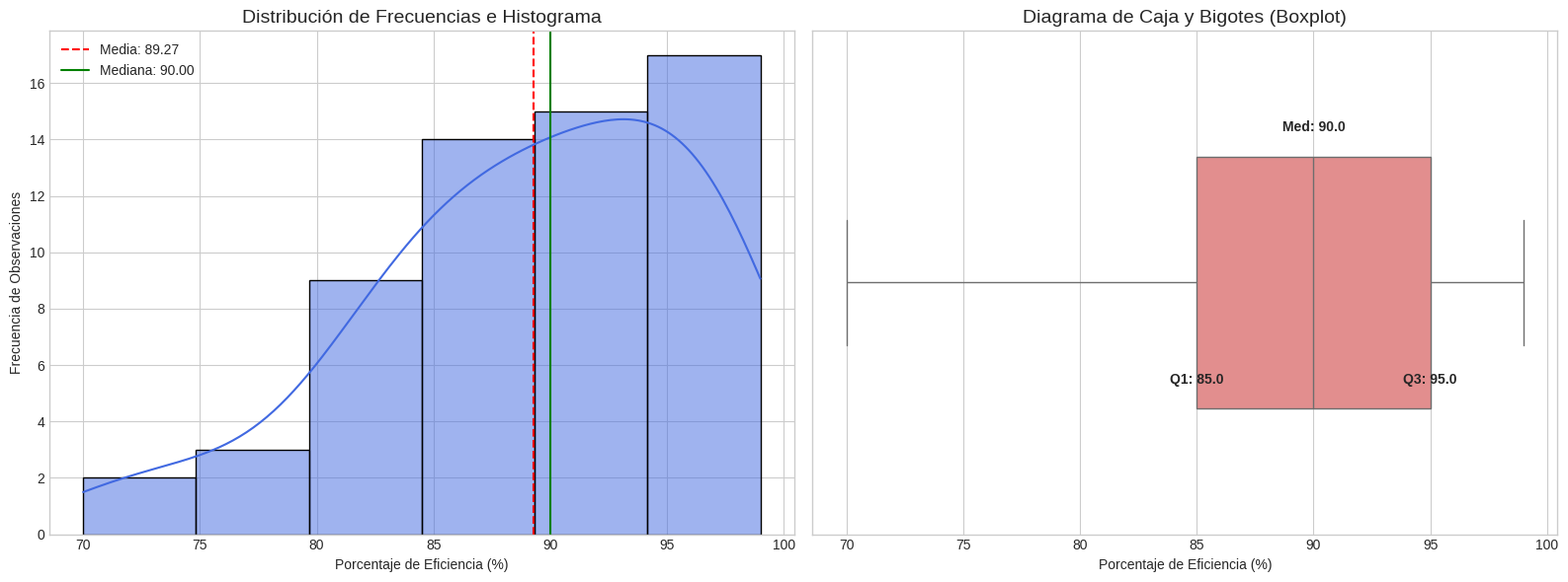

The matplotlib source for this figure:
import pandas as pd
import numpy as np
import matplotlib.pyplot as plt
import seaborn as sns
from scipy import stats

# 1. CARGA Y ORGANIZACIÓN DE DATOS (Muestra n=60)
# ---------------------------------------------------------
datos_eficiencia = [
    70, 72, 75, 75, 78, 80, 80, 81, 82, 82, 
    83, 83, 84, 84, 85, 85, 85, 86, 86, 86, 
    87, 87, 88, 88, 88, 89, 89, 89, 90, 90, 
    90, 91, 91, 91, 92, 92, 92, 93, 93, 93, 
    94, 94, 94, 95, 95, 95, 95, 96, 96, 96, 
    97, 97, 97, 98, 98, 98, 99, 99, 99, 99
]

# Convertimos a un DataFrame de Pandas para análisis profesional
df = pd.DataFrame(datos_eficiencia, columns=['Eficiencia'])

# 2. CÁLCULO DE ESTADÍSTICOS DESCRIPTIVOS
# ---------------------------------------------------------
media = df['Eficiencia'].mean()
mediana = df['Eficiencia'].median()
moda = df['Eficiencia'].mode().values.tolist()
desviacion = df['Eficiencia'].std()
varianza = df['Eficiencia'].var()
cv = (desviacion / media) * 100
rango = df['Eficiencia'].max() - df['Eficiencia'].min()

# Cuartiles y RIC
q1 = df['Eficiencia'].quantile(0.25)
q3 = df['Eficiencia'].quantile(0.75)
ric = q3 - q1

# Medidas de Forma
asimetria = df['Eficiencia'].skew()
curtosis = df['Eficiencia'].kurtosis()

# 3. IMPRESIÓN DE RESULTADOS TÉCNICOS
# ---------------------------------------------------------
print("-" * 40)
print("   INFORME ESTADÍSTICO DE EFICIENCIA")
print("-" * 40)
print(f"Media Aritmética:   {media:.2f}")
print(f"Mediana:            {mediana:.2f}")
print(f"Moda:               {moda}")
print(f"Desviación Estándar:{desviacion:.2f}")
print(f"Varianza:           {varianza:.2f}")
print(f"Coef. de Variación: {cv:.2f}%")
print(f"Rango Total:        {rango}")
print(f"Rango Interc. (RIC): {ric}")
print(f"Asimetría (Sesgo):  {asimetria:.4f}")
print(f"Curtosis:           {curtosis:.4f}")
print("-" * 40)

# 4. VISUALIZACIÓN DE DATOS (BOXPLOT E HISTOGRAMA)
# ---------------------------------------------------------
plt.style.use('seaborn-v0_8-whitegrid') # Estilo limpio para ingeniería
fig, (ax1, ax2) = plt.subplots(1, 2, figsize=(16, 6))

# Histograma con curva KDE (Densidad)
sns.histplot(df['Eficiencia'], kde=True, ax=ax1, color='royalblue', bins=6)
ax1.set_title('Distribución de Frecuencias e Histograma', fontsize=14)
ax1.set_xlabel('Porcentaje de Eficiencia (%)')
ax1.set_ylabel('Frecuencia de Observaciones')
ax1.axvline(media, color='red', linestyle='--', label=f'Media: {media:.2f}')
ax1.axvline(mediana, color='green', linestyle='-', label=f'Mediana: {mediana:.2f}')
ax1.legend()

# Diagrama de Caja y Bigotes (Boxplot) para análisis de Outliers
sns.boxplot(x=df['Eficiencia'], ax=ax2, color='lightcoral', width=0.5)
ax2.set_title('Diagrama de Caja y Bigotes (Boxplot)', fontsize=14)
ax2.set_xlabel('Porcentaje de Eficiencia (%)')

# Añadir etiquetas de los cuartiles en el gráfico
ax2.text(q1, 0.2, f'Q1: {q1}', horizontalalignment='center', fontweight='bold')
ax2.text(mediana, -0.3, f'Med: {mediana}', horizontalalignment='center', fontweight='bold')
ax2.text(q3, 0.2, f'Q3: {q3}', horizontalalignment='center', fontweight='bold')

plt.tight_layout()
plt.show()
